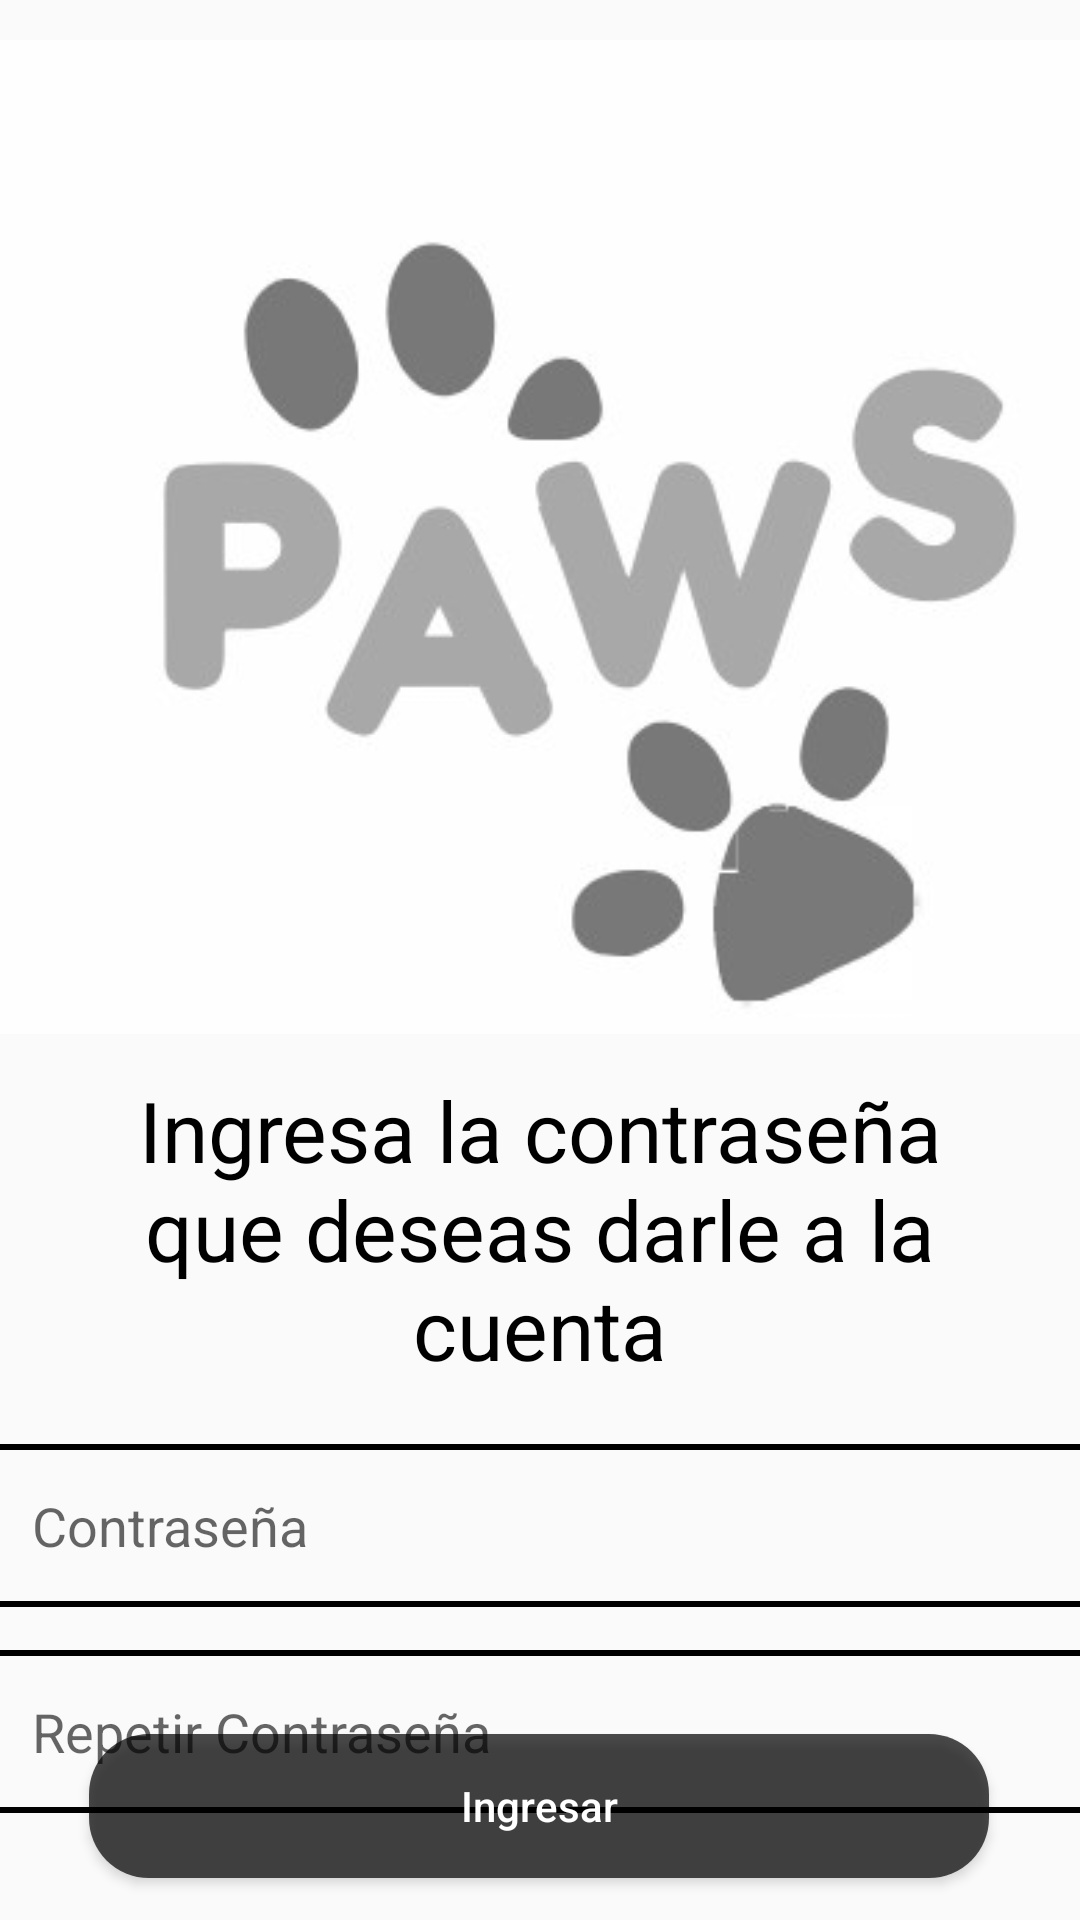

Here is an Android app screen rendered from its layout file. Give the layout XML and the strings, colors and styles it references.
<!-- AndroidManifest.xml: application theme Theme.ProyectoFinalMovil -->
<!-- res/layout/activity_sign_up_pw.xml -->
<?xml version="1.0" encoding="utf-8"?>
<androidx.constraintlayout.widget.ConstraintLayout xmlns:android="http://schemas.android.com/apk/res/android"
    xmlns:app="http://schemas.android.com/apk/res-auto"
    xmlns:tools="http://schemas.android.com/tools"
    android:layout_width="match_parent"
    android:layout_height="match_parent"
    tools:context=".SignUpPw">

    <Button
        android:id="@+id/btnSignUpPw"
        android:layout_width="300dp"
        android:layout_height="wrap_content"
        android:background="@drawable/btn_light_black_rounded"
        android:text="@string/textBtnSignInPw"
        android:textAllCaps="false"
        android:textColor="@color/white"
        app:layout_constraintBottom_toBottomOf="parent"
        app:layout_constraintEnd_toEndOf="parent"
        app:layout_constraintHorizontal_bias="0.495"
        app:layout_constraintStart_toStartOf="parent"
        app:layout_constraintTop_toBottomOf="@+id/inputSignUpPw2"
        app:layout_constraintVertical_bias="0.753" />

    <EditText
        android:id="@+id/inputSignUpPw1"
        android:layout_width="370dp"
        android:layout_height="wrap_content"
        android:autofillHints="emailAddress"
        android:background="@drawable/input_border_black"
        android:ems="10"
        android:hint="@string/repeatPassword"
        android:inputType="textEmailAddress"
        android:paddingHorizontal="15dp"
        android:paddingVertical="15dp"
        app:layout_constraintBottom_toBottomOf="parent"
        app:layout_constraintEnd_toEndOf="parent"
        app:layout_constraintHorizontal_bias="0.487"
        app:layout_constraintStart_toStartOf="parent"
        app:layout_constraintTop_toBottomOf="@+id/inputSignUpPw2"
        app:layout_constraintVertical_bias="0.284"
        tools:ignore="LabelFor" />

    <EditText
        android:id="@+id/inputSignUpPw2"
        android:layout_width="370dp"
        android:layout_height="wrap_content"
        android:autofillHints="emailAddress"
        android:background="@drawable/input_border_black"
        android:ems="10"
        android:hint="@string/textInputPw"
        android:inputType="textEmailAddress"
        android:paddingHorizontal="15dp"
        android:paddingVertical="15dp"
        android:layout_marginTop="20dp"
        app:layout_constraintEnd_toEndOf="parent"
        app:layout_constraintHorizontal_bias="0.487"
        app:layout_constraintStart_toStartOf="parent"
        app:layout_constraintTop_toBottomOf="@+id/txtSignUpPw"
        app:layout_constraintVertical_bias="0.284"
        tools:ignore="LabelFor" />

    <TextView
        android:id="@+id/txtSignUpPw"
        android:layout_width="wrap_content"
        android:layout_height="wrap_content"
        android:paddingHorizontal="20dp"
        android:text="@string/signUpPasswordLabel"
        android:textAlignment="center"
        android:textColor="@color/black"
        android:textSize="28sp"
        app:layout_constraintEnd_toEndOf="parent"
        app:layout_constraintHorizontal_bias="0.0"
        app:layout_constraintStart_toStartOf="parent"
        app:layout_constraintTop_toBottomOf="@+id/imgPawsSignUpPw"
        app:layout_constraintVertical_bias="0.298" />

    <ImageView
        android:id="@+id/imgPawsSignUpPw"
        android:layout_width="match_parent"
        android:layout_height="wrap_content"
        android:contentDescription="@string/textContentImgPaws"
        android:src="@drawable/paws"
        app:layout_constraintBottom_toBottomOf="parent"
        app:layout_constraintEnd_toEndOf="parent"
        app:layout_constraintStart_toStartOf="parent"
        app:layout_constraintTop_toTopOf="parent"
        app:layout_constraintVertical_bias="0.0" />
</androidx.constraintlayout.widget.ConstraintLayout>
<!-- resources referenced by this layout -->
<resources>
  <!-- drawable btn_light_black_rounded (drawable) -->
  <?xml version="1.0" encoding="utf-8"?>
  <shape xmlns:android="http://schemas.android.com/apk/res/android">
      <solid android:color="#B3000000"></solid>
      <corners android:radius="20dp"></corners>
  </shape>
  <!-- drawable input_border_black (drawable) -->
  <?xml version="1.0" encoding="utf-8"?>
  <shape xmlns:android="http://schemas.android.com/apk/res/android">
      <stroke
          android:width="2dp"
          android:color="#000"
          />
  </shape>
  <!-- drawable paws: png bitmap (drawable, 18445 bytes) -->
  <string name="repeatPassword">Repetir Contraseña</string>
  <string name="signUpPasswordLabel">Ingresa la contraseña que deseas darle a la cuenta</string>
  <string name="textBtnSignInPw">Ingresar</string>
  <string name="textContentImgPaws">imgPaws</string>
  <string name="textInputPw">Contraseña</string>
  <style name="Theme.ProyectoFinalMovil" parent="Base.Theme.ProyectoFinalMovil" />
  <style name="Base.Theme.ProyectoFinalMovil" parent="Theme.AppCompat.Light.NoActionBar">
          
          
      </style>
  <!-- not gathered from this repository: default colours our renderer supplied (Android Studio template values) -->
  <color name="black">#FF000000</color>
  <color name="white">#FFFFFFFF</color>
</resources>
